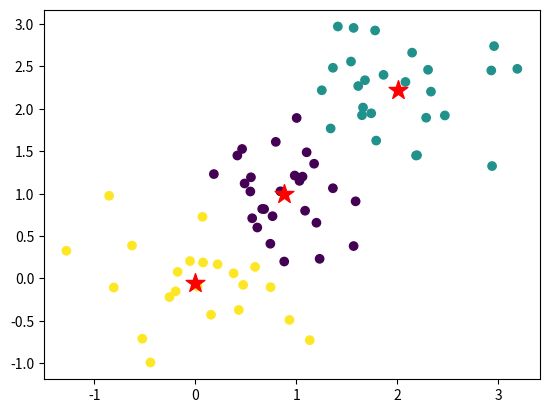

Reproduce this figure in Python.
# Import necessary libraries
import numpy as np
import matplotlib.pyplot as plt
from scipy.cluster.vq import kmeans, vq

# Create a set of observation vectors
np.random.seed(0)
observation_vectors = np.vstack((np.random.normal(0, 0.5, size=(25, 2)), 
                                 np.random.normal(1, 0.5, size=(25, 2)), 
                                 np.random.normal(2, 0.5, size=(25, 2))))

# Define the number of clusters
k = 3

# Perform k-means clustering
centroids, _ = kmeans(observation_vectors, k)
idx, _ = vq(observation_vectors, centroids)

# Plot the clusters
plt.figure()
plt.scatter(observation_vectors[:, 0], observation_vectors[:, 1], c=idx)
plt.scatter(centroids[:, 0], centroids[:, 1], c='r', marker='*', s=200)
plt.show()
